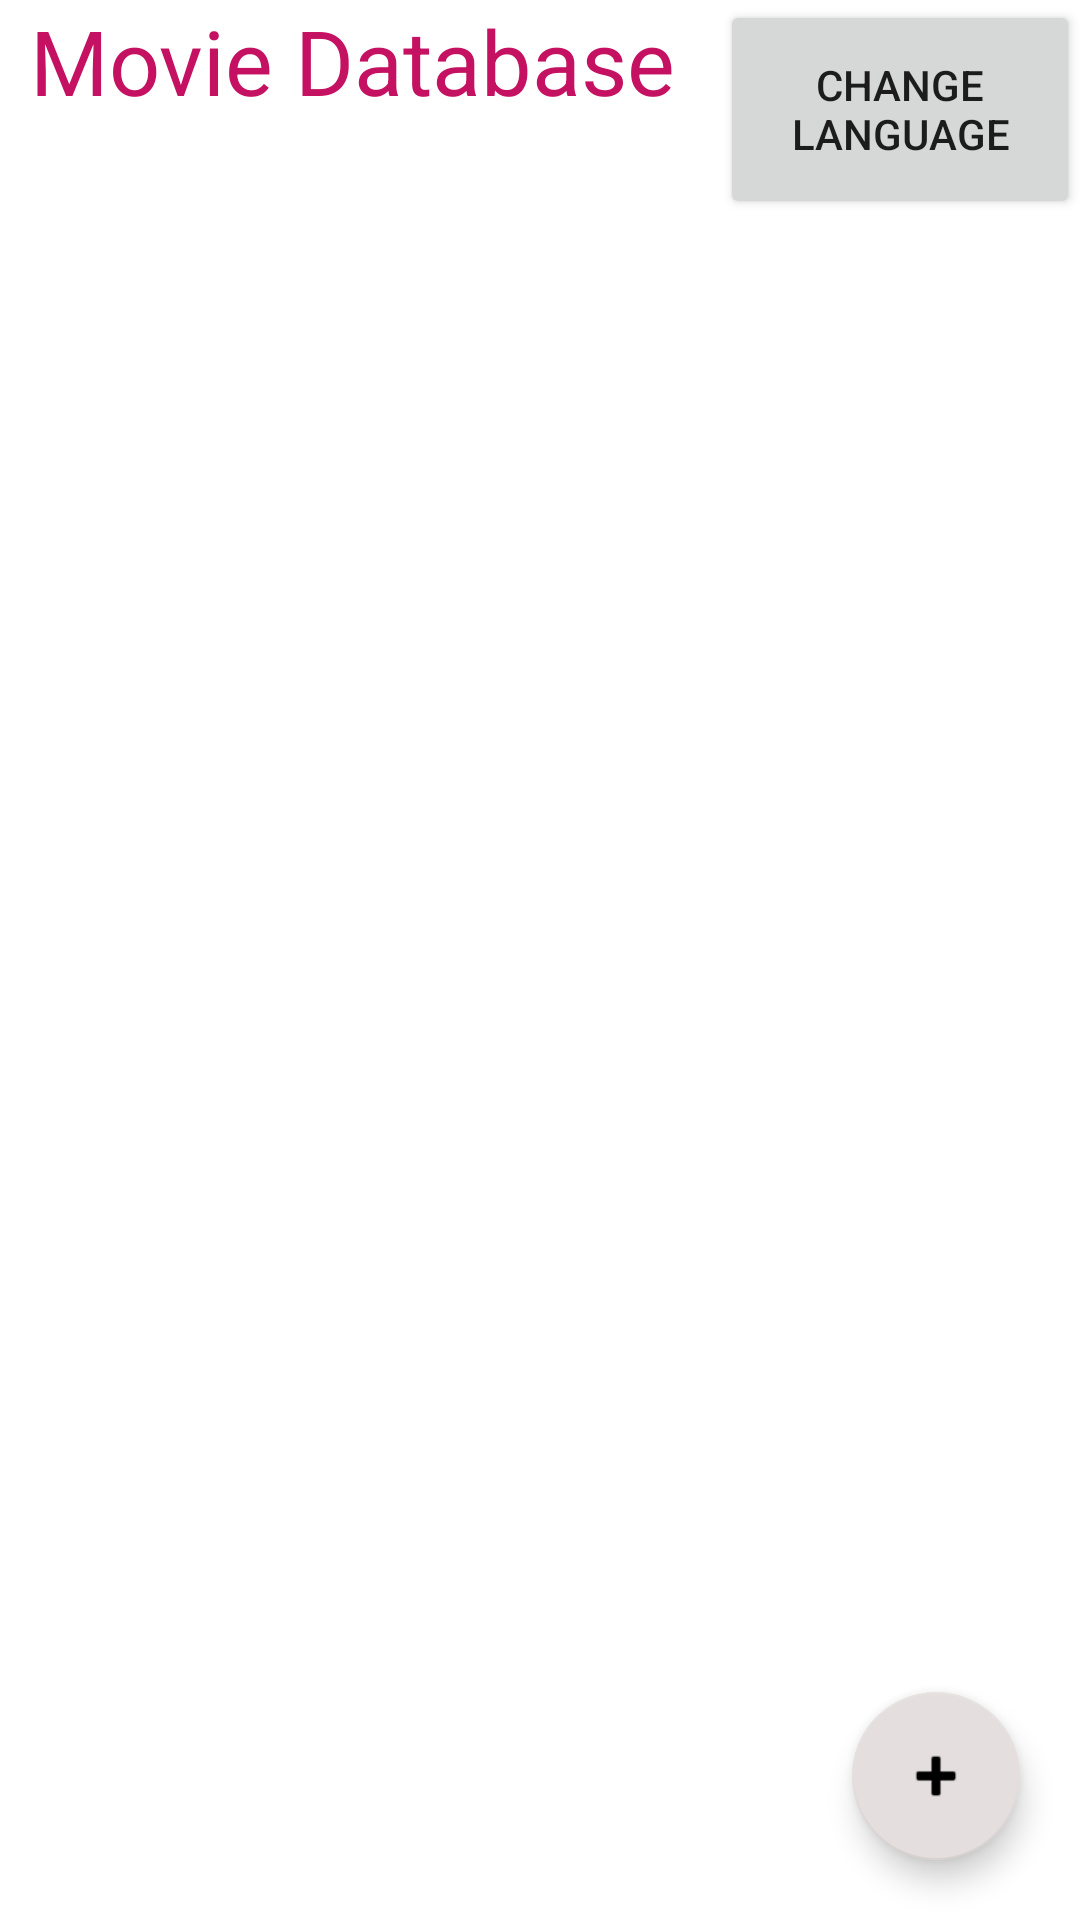

This screen was rendered from an Android layout file. Write that file and the resources it references.
<!-- AndroidManifest.xml: application theme Theme.NoteToGokhanSoyalp -->
<!-- res/layout/activity_main.xml -->
<?xml version="1.0" encoding="utf-8"?>
<androidx.constraintlayout.widget.ConstraintLayout xmlns:android="http://schemas.android.com/apk/res/android"
    xmlns:app="http://schemas.android.com/apk/res-auto"
    xmlns:tools="http://schemas.android.com/tools"
    android:layout_width="match_parent"
    android:layout_height="match_parent"
    tools:context=".MainActivity"
    android:background="@drawable/back1">

    <TextView
        android:id="@+id/moviedb"
        android:layout_width="wrap_content"
        android:layout_height="wrap_content"
        android:paddingLeft="@dimen/mainpaddingleft"
        android:text="@string/film_db"
        android:textColor="#C51162"
        android:textSize="@dimen/maintextsize" />

    <Button
        android:id="@+id/cBtn"
        android:layout_width="@dimen/btn_layout_width"
        android:layout_height="@dimen/btn_layout_height"
        android:text="@string/change_lang"
        app:layout_constraintEnd_toEndOf="parent"
        tools:layout_editor_absoluteY="0dp" />

    <com.google.android.material.floatingactionbutton.FloatingActionButton
        android:id="@+id/fab_new_film"
        android:layout_width="wrap_content"
        android:layout_height="wrap_content"
        android:layout_margin="@dimen/fab_margin"
        android:clickable="true"
        app:backgroundTint="#E4DFDE"
        app:fabSize="normal"
        app:layout_constraintBottom_toBottomOf="parent"
        app:layout_constraintEnd_toEndOf="parent"
        app:srcCompat="@android:drawable/ic_input_add" />

    <androidx.recyclerview.widget.RecyclerView
        android:id="@+id/rv_films"
        android:layout_width="match_parent"
        android:layout_height="match_parent"
        android:paddingLeft="@dimen/rv_padding_left"
        android:paddingTop="@dimen/rv_padding_top"
        tools:layout_editor_absoluteX="80dp"
        tools:layout_editor_absoluteY="16dp"
        tools:listitem="@layout/film_item" />

</androidx.constraintlayout.widget.ConstraintLayout>
<!-- res/layout/film_item.xml (included above) -->
<?xml version="1.0" encoding="utf-8"?>
<LinearLayout xmlns:android="http://schemas.android.com/apk/res/android"
    xmlns:app="http://schemas.android.com/apk/res-auto"
    android:layout_width="match_parent"
    android:layout_height="wrap_content"
    android:orientation="vertical"
    android:padding="@dimen/layout_item_padding">

    <TextView
        android:id="@+id/tv_name"
        android:layout_width="match_parent"
        android:layout_height="wrap_content"
        android:layout_weight="1"
        android:paddingLeft="@dimen/text_padding"
        android:paddingRight="@dimen/text_padding"
        android:text="@string/item_name"
        android:textColor="#FDFBFB"
        android:textSize="@dimen/tv_text_size_title" />

    <TextView
        android:id="@+id/tv_genre"
        android:layout_width="match_parent"
        android:layout_height="wrap_content"
        android:layout_weight="1"
        android:paddingLeft="@dimen/text_padding"
        android:paddingRight="@dimen/text_padding"
        android:text="@string/item_genre"
        android:textColor="#FDFBFB"
        android:textSize="@dimen/tv_text_size_sub" />

    <TextView
        android:id="@+id/tv_imdb"
        android:layout_width="match_parent"
        android:layout_height="wrap_content"
        android:layout_weight="1"
        android:paddingLeft="@dimen/text_padding"
        android:paddingRight="@dimen/text_padding"
        android:text="@string/item_imdb"
        android:textColor="#FDFBFB"
        android:textSize="@dimen/tv_text_size_sub" />

    <TextView
        android:id="@+id/tv_lang"
        android:layout_width="match_parent"
        android:layout_height="wrap_content"
        android:layout_weight="1"
        android:paddingLeft="@dimen/text_padding"
        android:paddingRight="@dimen/text_padding"
        android:text="@string/item_lang"
        android:textColor="#FDFBFB"
        android:textSize="@dimen/tv_text_size_sub" />

</LinearLayout>
<!-- resources referenced by this layout -->
<resources>
  <dimen name="btn_layout_height">73dp</dimen>
  <dimen name="btn_layout_width">120dp</dimen>
  <dimen name="fab_margin">20dp</dimen>
  <dimen name="layout_item_padding">8dp</dimen>
  <dimen name="mainpaddingleft">10dp</dimen>
  <dimen name="maintextsize">30sp</dimen>
  <dimen name="rv_padding_left">10dp</dimen>
  <dimen name="rv_padding_top">30dp</dimen>
  
      #for activity settings
  <dimen name="text_padding">5dp</dimen>
  <dimen name="tv_text_size_sub">25sp</dimen>
  <dimen name="tv_text_size_title">25sp</dimen>
  <string name="change_lang">Change Language</string>
  <string name="film_db">Movie Database</string>
  <string name="item_genre">genre</string>
  <string name="item_imdb">imdb</string>
  <string name="item_lang">language</string>
  
      //Add Film
  <string name="item_name">name</string>
  <style name="Theme.NoteToGokhanSoyalp" parent="Theme.MaterialComponents.DayNight.DarkActionBar">
          
          <item name="colorPrimary">@color/purple_500</item>
          <item name="colorPrimaryVariant">@color/purple_700</item>
          <item name="colorOnPrimary">@color/white</item>
          
          <item name="colorSecondary">@color/teal_200</item>
          <item name="colorSecondaryVariant">@color/teal_700</item>
          <item name="colorOnSecondary">@color/black</item>
          
          <item name="android:statusBarColor" tools:targetApi="l">?attr/colorPrimaryVariant</item>
          
      </style>
  <!-- not gathered from this repository: default colours our renderer supplied (Android Studio template values) -->
  <color name="purple_500">#FF6200EE</color>
  <color name="purple_700">#FF3700B3</color>
  <color name="teal_200">#FF03DAC5</color>
  <color name="teal_700">#FF018786</color>
  <color name="black">#FF000000</color>
  <color name="white">#FFFFFFFF</color>
</resources>
